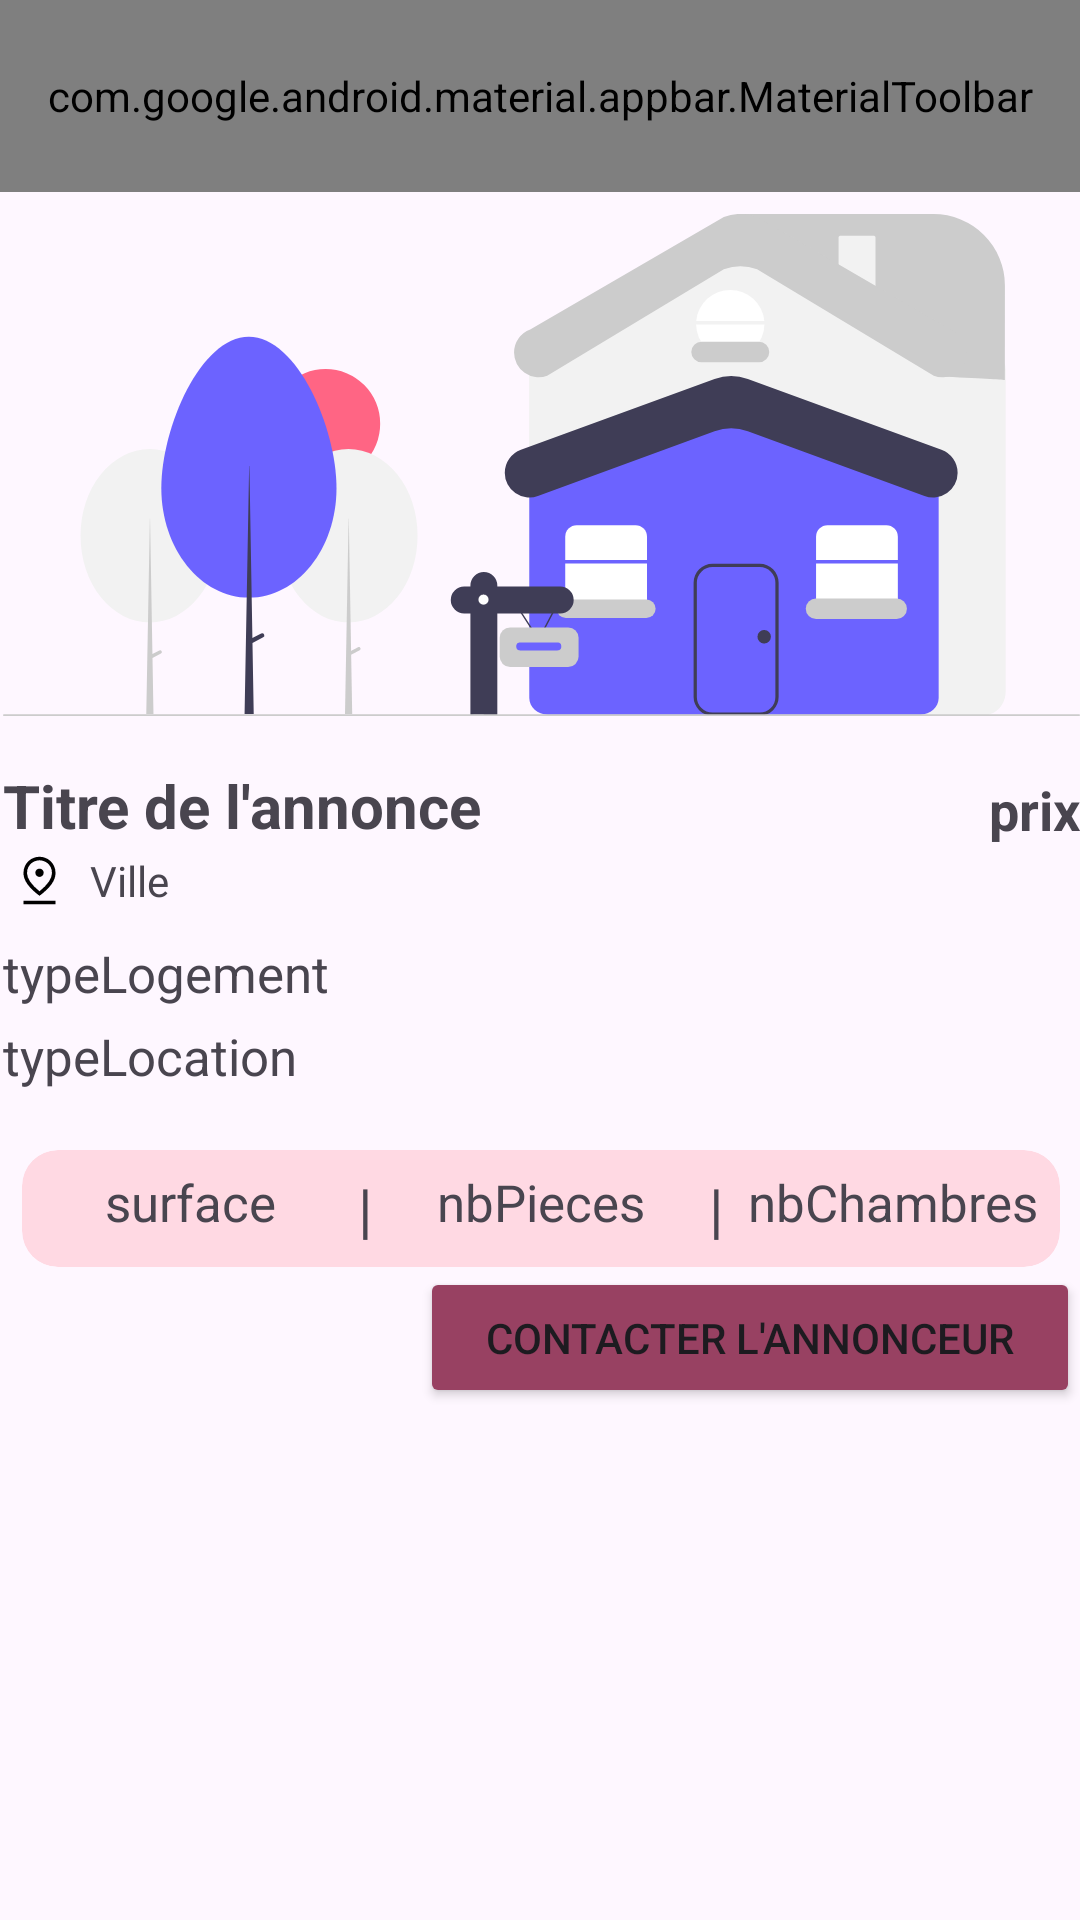

The Android layout XML behind this screen, and the referenced resources:
<!-- AndroidManifest.xml: application theme Theme.Principal -->
<!-- res/layout/activity_visualiser_favoris.xml -->
<?xml version="1.0" encoding="utf-8"?>
<androidx.constraintlayout.widget.ConstraintLayout xmlns:android="http://schemas.android.com/apk/res/android"
    xmlns:app="http://schemas.android.com/apk/res-auto"
    xmlns:tools="http://schemas.android.com/tools"
    android:layout_width="match_parent"
    android:layout_height="match_parent"
    android:scrollbarThumbHorizontal="@color/on_background"
    android:scrollbarThumbVertical="@color/on_background"
    tools:context=".VisualiserAnnonceActivity">

    <androidx.constraintlayout.widget.Guideline
        android:id="@+id/guideline3"
        android:layout_width="wrap_content"
        android:layout_height="wrap_content"
        android:orientation="horizontal"
        app:layout_constraintGuide_begin="722dp" />

    <com.google.android.material.appbar.AppBarLayout
        android:id="@+id/appBarLayout"
        android:layout_width="match_parent"
        android:layout_height="wrap_content"
        android:backgroundTint="@color/primary"
        tools:layout_editor_absoluteY="1dp">

        <com.google.android.material.appbar.MaterialToolbar
            android:id="@+id/topAppBarFleche"
            android:layout_width="match_parent"
            android:layout_height="?attr/actionBarSize"
            app:menu="@menu/top_app_bar_simple"
            app:navigationIcon="@drawable/icone_fleche"
            app:navigationIconTint="@color/on_primary"
            app:title="Annonce en détails"
            app:titleTextColor="@color/on_primary" />

    </com.google.android.material.appbar.AppBarLayout>

    <ScrollView
        android:layout_width="409dp"
        android:layout_height="654dp"
        android:layout_marginTop="1dp"
        app:layout_constraintEnd_toEndOf="parent"
        app:layout_constraintStart_toStartOf="parent"
        app:layout_constraintTop_toBottomOf="@+id/appBarLayout">

        <LinearLayout
            android:id="@+id/linearlayout"
            android:layout_width="match_parent"
            android:layout_height="wrap_content"
            android:layout_marginStart="25dp"
            android:layout_marginEnd="25dp"
            android:orientation="vertical">

            <LinearLayout
                android:layout_width="match_parent"
                android:layout_height="180dp"
                android:orientation="horizontal">

                <ImageView
                    android:layout_width="match_parent"
                    android:layout_height="wrap_content"
                    app:srcCompat="@drawable/fausse_maison" />
            </LinearLayout>

            <LinearLayout
                android:layout_width="match_parent"
                android:layout_height="wrap_content"
                android:layout_marginTop="10dp"
                android:orientation="horizontal">

                <TextView
                    android:id="@+id/titre"
                    android:layout_width="0dp"
                    android:layout_height="wrap_content"
                    android:layout_weight="2"
                    android:text="@string/title"
                    android:textSize="20sp"
                    android:textStyle="bold"/>

                <TextView
                    android:id="@+id/prix"
                    android:layout_width="wrap_content"
                    android:layout_height="wrap_content"
                    android:layout_gravity="bottom"
                    android:text="prix"
                    android:textSize="18sp"
                    android:textStyle="bold"/>

            </LinearLayout>

            <LinearLayout
                android:layout_width="match_parent"
                android:layout_height="wrap_content"
                android:layout_marginTop="2dp"
                android:orientation="horizontal">

                <ImageView
                    android:layout_width="wrap_content"
                    android:layout_height="match_parent"
                    app:srcCompat="@drawable/icone_lieu"
                    />

                <TextView
                    android:id="@+id/ville"
                    android:layout_width="match_parent"
                    android:layout_height="wrap_content"
                    android:text="@string/ville"
                    android:layout_marginStart="5dp"/>
            </LinearLayout>

            <TextView
                android:id="@+id/typeLogement"
                android:layout_width="match_parent"
                android:layout_height="wrap_content"
                android:layout_marginTop="10dp"
                android:text="typeLogement"
                android:textSize="17sp"
                />

            <TextView
                android:id="@+id/typeLocation"
                android:layout_width="match_parent"
                android:layout_height="wrap_content"
                android:layout_marginTop="5dp"
                android:text="typeLocation"
                android:textSize="17sp"
                />
            <com.google.android.material.card.MaterialCardView
                android:id="@+id/cardInfo"
                style="@style/Widget.Material3.CardView.Filled"
                android:layout_width="wrap_content"
                android:layout_height="wrap_content"
                android:layout_gravity="center"
                android:layout_marginTop="20dp"
                android:backgroundTint="@color/secondary_container">

                <LinearLayout
                    android:layout_width="match_parent"
                    android:layout_height="match_parent">

                    <TextView
                        android:id="@+id/surface"
                        android:layout_width="100dp"
                        android:layout_height="match_parent"
                        android:layout_weight="1"
                        android:textAlignment="center"
                        android:layout_margin="6dp"
                        android:textSize="17sp"
                        android:text="surface"/>

                    <TextView
                        android:layout_width="wrap_content"
                        android:layout_height="match_parent"
                        android:textAlignment="center"
                        android:layout_marginTop="6dp"
                        android:layout_marginBottom="6dp"
                        android:textSize="20dp"
                        android:text="|"/>

                    <TextView
                        android:id="@+id/nbPieces"
                        android:layout_width="100dp"
                        android:layout_height="match_parent"
                        android:layout_weight="1"
                        android:textAlignment="center"
                        android:layout_margin="6dp"
                        android:textSize="17sp"

                        android:text="nbPieces"/>

                    <TextView
                        android:layout_width="wrap_content"
                        android:layout_height="match_parent"
                        android:layout_marginTop="6dp"
                        android:textAlignment="center"
                        android:layout_marginBottom="6dp"
                        android:textSize="20dp"
                        android:text="|"/>

                    <TextView
                        android:id="@+id/nbChambres"
                        android:layout_width="100dp"
                        android:layout_height="match_parent"
                        android:layout_weight="1"
                        android:layout_margin="6dp"
                        android:textSize="17sp"
                        android:textAlignment="center"
                        android:text="nbChambres"/>

                </LinearLayout>


            </com.google.android.material.card.MaterialCardView>

            <LinearLayout
                android:id="@+id/linearlayoutadaptative"
                android:layout_width="wrap_content"
                android:layout_height="wrap_content"
                android:orientation="vertical"/>
            <Button
                android:id="@+id/button_contact_annonceur"
                android:layout_width="220dp"
                android:layout_height="47dp"
                android:backgroundTint="@color/primary"
                android:text="@string/contact"
                android:layout_gravity="end"
                app:icon="@drawable/icone_telephone"
                app:layout_constraintEnd_toEndOf="parent"
                app:layout_constraintHorizontal_bias="0.496"
                app:layout_constraintStart_toStartOf="parent"
                app:layout_constraintTop_toBottomOf="@+id/imageView3">

            </Button>

        </LinearLayout>





    </ScrollView>



</androidx.constraintlayout.widget.ConstraintLayout>
<!-- resources referenced by this layout -->
<resources>
  <color name="on_background">#1F1A1B</color>
  <color name="on_primary">#ffffff</color>
  <color name="primary">#984162</color>
  <color name="secondary_container">#FFD9E3</color>
  <!-- drawable fausse_maison: vector/xml drawable (drawable, 6865 chars, omitted) -->
  <!-- drawable icone_lieu (drawable) -->
  <vector android:height="24dp"
      android:viewportHeight="48"
      android:viewportWidth="48"
      android:width="24dp"
      xmlns:android="http://schemas.android.com/apk/res/android">
      <path android:fillColor="@android:color/black"
          android:pathData="M24,33.1Q29.2,28.9 31.85,25.025Q34.5,21.15 34.5,17.8Q34.5,14.85 33.425,12.8Q32.35,10.75 30.775,9.45Q29.2,8.15 27.35,7.575Q25.5,7 24,7Q22.5,7 20.65,7.575Q18.8,8.15 17.225,9.45Q15.65,10.75 14.575,12.8Q13.5,14.85 13.5,17.8Q13.5,21.15 16.15,25.025Q18.8,28.9 24,33.1ZM24,36.9Q17.15,31.75 13.825,27.05Q10.5,22.35 10.5,17.8Q10.5,14.4 11.725,11.825Q12.95,9.25 14.9,7.5Q16.85,5.75 19.25,4.875Q21.65,4 24,4Q26.35,4 28.75,4.875Q31.15,5.75 33.1,7.5Q35.05,9.25 36.275,11.825Q37.5,14.4 37.5,17.8Q37.5,22.35 34.175,27.05Q30.85,31.75 24,36.9ZM24,21Q25.45,21 26.475,19.975Q27.5,18.95 27.5,17.5Q27.5,16.05 26.475,15.025Q25.45,14 24,14Q22.55,14 21.525,15.025Q20.5,16.05 20.5,17.5Q20.5,18.95 21.525,19.975Q22.55,21 24,21ZM10.5,44V41H37.5V44ZM24,17.8Q24,17.8 24,17.8Q24,17.8 24,17.8Q24,17.8 24,17.8Q24,17.8 24,17.8Q24,17.8 24,17.8Q24,17.8 24,17.8Q24,17.8 24,17.8Q24,17.8 24,17.8Q24,17.8 24,17.8Q24,17.8 24,17.8Q24,17.8 24,17.8Q24,17.8 24,17.8Z"/>
  </vector>
  <!-- drawable icone_telephone (drawable) -->
  <vector android:height="24dp" android:tint="?attr/colorControlNormal"
      android:viewportHeight="48" android:viewportWidth="48"
      android:width="24dp" xmlns:android="http://schemas.android.com/apk/res/android">
      <path android:fillColor="@android:color/white" android:pathData="M39.75,42Q33.65,42 27.625,39Q21.6,36 16.8,31.2Q12,26.4 9,20.375Q6,14.35 6,8.25Q6,7.3 6.65,6.65Q7.3,6 8.25,6H15.25Q15.95,6 16.475,6.475Q17,6.95 17.15,7.75L18.5,14.05Q18.6,14.75 18.475,15.325Q18.35,15.9 17.95,16.3L12.95,21.35Q15.75,26 19.225,29.45Q22.7,32.9 27.1,35.3L31.85,30.4Q32.35,29.85 33,29.625Q33.65,29.4 34.3,29.55L40.25,30.85Q41,31 41.5,31.6Q42,32.2 42,33V39.75Q42,40.7 41.35,41.35Q40.7,42 39.75,42ZM11.45,18.6 L15.5,14.5Q15.5,14.5 15.5,14.5Q15.5,14.5 15.5,14.5L14.35,9Q14.35,9 14.35,9Q14.35,9 14.35,9H9Q9,9 9,9Q9,9 9,9Q9,10.95 9.6,13.275Q10.2,15.6 11.45,18.6ZM39,39Q39,39 39,39Q39,39 39,39V33.65Q39,33.65 39,33.65Q39,33.65 39,33.65L33.85,32.6Q33.85,32.6 33.85,32.6Q33.85,32.6 33.85,32.6L29.9,36.75Q31.95,37.7 34.35,38.3Q36.75,38.9 39,39ZM29.9,36.75Q29.9,36.75 29.9,36.75Q29.9,36.75 29.9,36.75Q29.9,36.75 29.9,36.75Q29.9,36.75 29.9,36.75Q29.9,36.75 29.9,36.75Q29.9,36.75 29.9,36.75Q29.9,36.75 29.9,36.75Q29.9,36.75 29.9,36.75ZM11.45,18.6Q11.45,18.6 11.45,18.6Q11.45,18.6 11.45,18.6Q11.45,18.6 11.45,18.6Q11.45,18.6 11.45,18.6Q11.45,18.6 11.45,18.6Q11.45,18.6 11.45,18.6Q11.45,18.6 11.45,18.6Q11.45,18.6 11.45,18.6Z"/>
  </vector>
  <string name="contact">Contacter l\'annonceur</string>
  <string name="title">Titre de l\'annonce</string>
  <string name="ville">Ville</string>
  <style name="Theme.Principal" parent="Theme.Material3.Light.NoActionBar">
      </style>
</resources>
